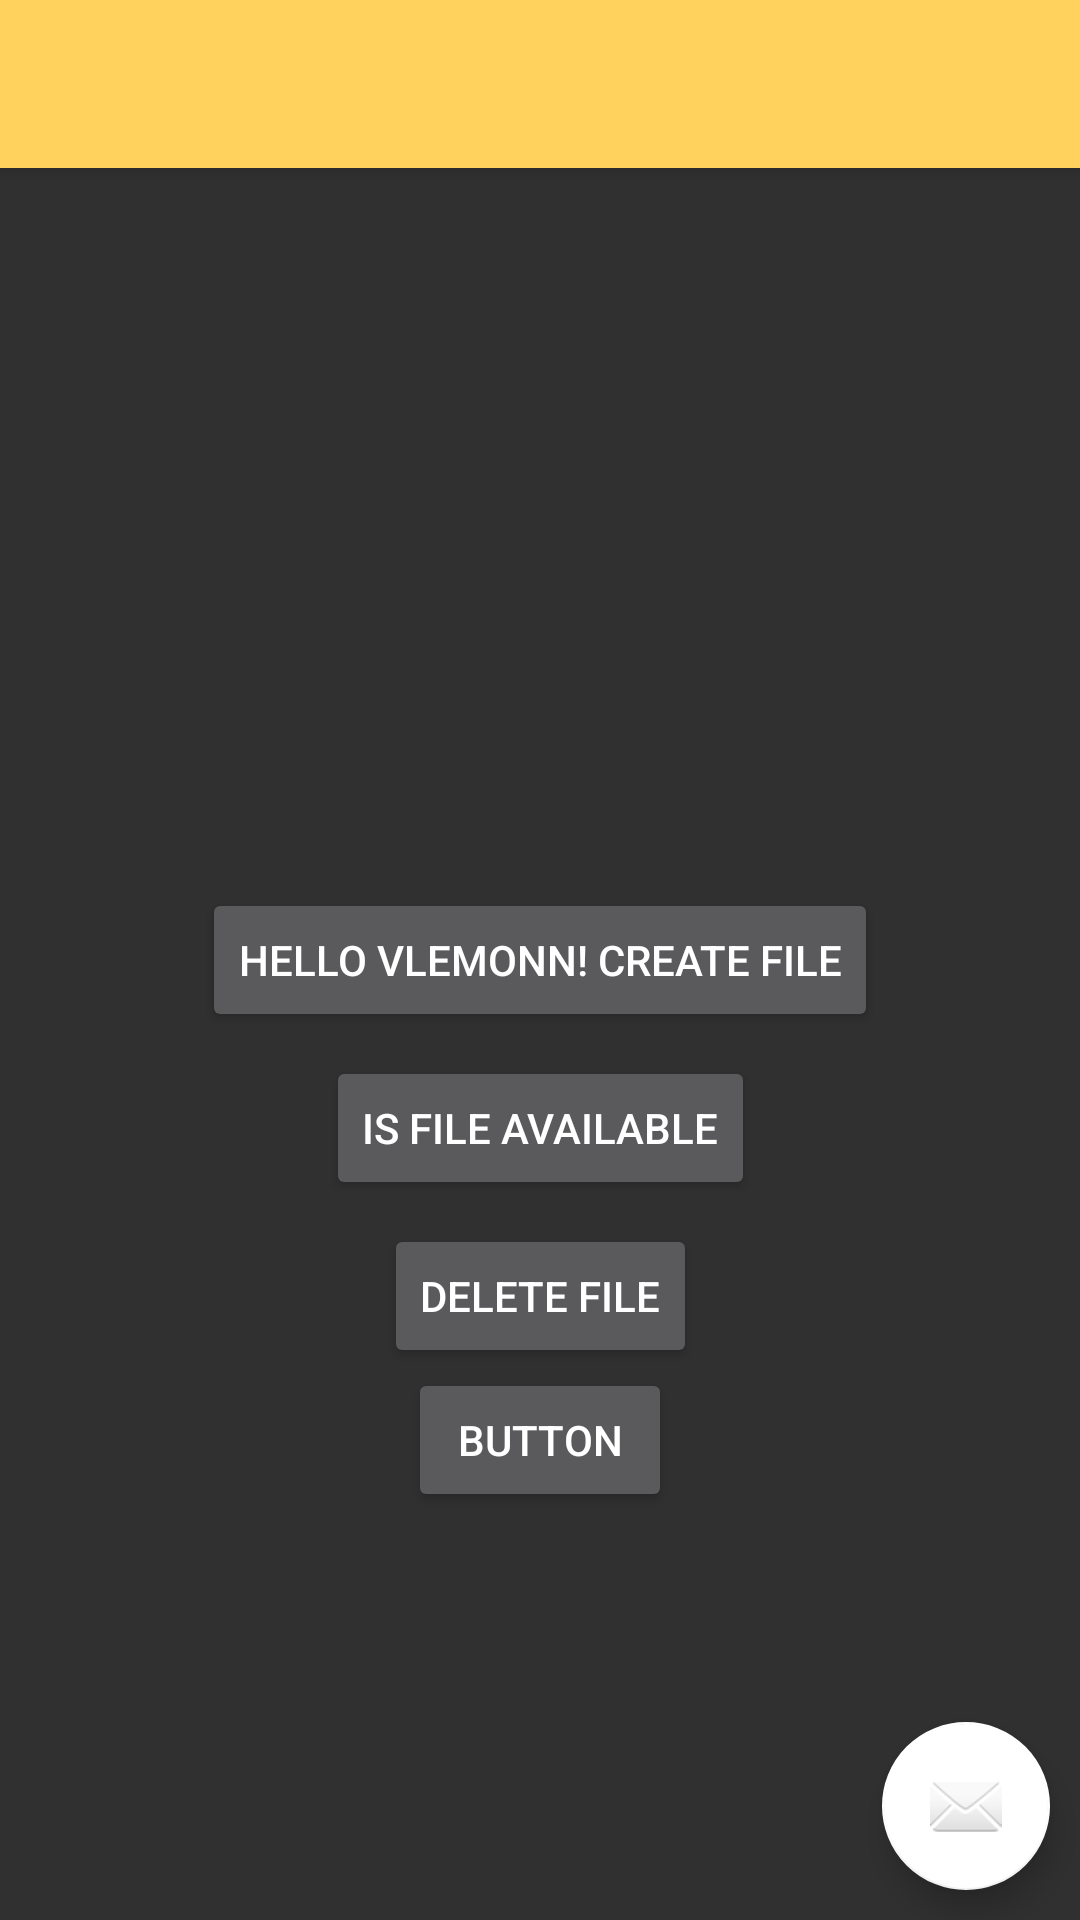

The Android layout XML behind this screen, and the referenced resources:
<!-- AndroidManifest.xml: application theme AppTheme -->
<!-- res/layout/activity_main123.xml -->
<?xml version="1.0" encoding="utf-8"?>
<android.support.design.widget.CoordinatorLayout xmlns:android="http://schemas.android.com/apk/res/android"
    xmlns:app="http://schemas.android.com/apk/res-auto"
    xmlns:tools="http://schemas.android.com/tools"
    android:layout_width="match_parent"
    android:layout_height="match_parent"
    tools:context="com.repina.anastasia.momandbaby.Activity.MainActivity123">

    <android.support.design.widget.AppBarLayout
        android:layout_width="match_parent"
        android:layout_height="wrap_content"
        android:theme="@style/AppTheme.AppBarOverlay">

        <android.support.v7.widget.Toolbar
            android:id="@+id/toolbar"
            android:layout_width="match_parent"
            android:layout_height="?attr/actionBarSize"
            android:background="?attr/colorPrimary"
            app:popupTheme="@style/AppTheme.PopupOverlay" />

    </android.support.design.widget.AppBarLayout>

    <include layout="@layout/content_main123" />

    <android.support.design.widget.FloatingActionButton
        android:id="@+id/fab"
        android:layout_width="wrap_content"
        android:layout_height="wrap_content"
        android:layout_gravity="bottom|end"
        android:layout_margin="@dimen/fab_margin"
        app:srcCompat="@android:drawable/ic_dialog_email" />

</android.support.design.widget.CoordinatorLayout>
<!-- res/layout/content_main123.xml (included above) -->
<?xml version="1.0" encoding="utf-8"?>
<android.support.constraint.ConstraintLayout xmlns:android="http://schemas.android.com/apk/res/android"
    xmlns:app="http://schemas.android.com/apk/res-auto"
    xmlns:tools="http://schemas.android.com/tools"
    android:layout_width="match_parent"
    android:layout_height="match_parent">

    <Button
        android:id="@+id/btnCreateFile"
        android:layout_width="wrap_content"
        android:layout_height="wrap_content"
        android:layout_marginBottom="8dp"
        android:layout_marginTop="8dp"
        android:text="Hello vLemonn! Create File"
        app:layout_constraintBottom_toBottomOf="parent"
        app:layout_constraintLeft_toLeftOf="parent"
        app:layout_constraintRight_toRightOf="parent"
        app:layout_constraintTop_toTopOf="parent" />

    <Button
        android:id="@+id/btnCheckFile"
        android:layout_width="wrap_content"
        android:layout_height="wrap_content"
        android:layout_marginTop="8dp"
        android:text="Is File Available"
        app:layout_constraintLeft_toLeftOf="parent"
        app:layout_constraintRight_toRightOf="parent"
        app:layout_constraintTop_toBottomOf="@+id/btnCreateFile" />

    <Button
        android:id="@+id/btnDeleteFile"
        android:layout_width="wrap_content"
        android:layout_height="wrap_content"
        android:layout_marginTop="8dp"
        android:text="Delete File"
        app:layout_constraintLeft_toLeftOf="parent"
        app:layout_constraintRight_toRightOf="parent"
        app:layout_constraintTop_toBottomOf="@+id/btnCheckFile" />

    <Button
        app:layout_constraintTop_toBottomOf="@+id/btnDeleteFile"

        app:layout_constraintLeft_toLeftOf="parent"
        app:layout_constraintRight_toRightOf="parent"
        android:id="@+id/button2"
        android:layout_width="wrap_content"
        android:layout_height="wrap_content"
        android:text="Button"/>


</android.support.constraint.ConstraintLayout>
<!-- resources referenced by this layout -->
<resources>
  <dimen name="fab_margin">10dp</dimen>
  <style name="AppTheme.AppBarOverlay" parent="ThemeOverlay.AppCompat.Dark.ActionBar" />
  <style name="AppTheme.PopupOverlay" parent="ThemeOverlay.AppCompat.Light" />
  <style name="AppTheme" parent="@style/Theme.AppCompat.NoActionBar">
          <item name="colorPrimary">@color/colorPrimary</item>
          <item name="colorPrimaryDark">@color/colorPrimaryDark</item>
          <item name="colorAccent">@color/colorAccent</item>
          <item name="android:alertDialogTheme">@style/AlertDialogCustom</item>
      </style>
  <color name="colorPrimary">#FFD15D</color>
  <color name="colorPrimaryDark">#C75163</color>
  <color name="colorAccent">#FFFFFF</color>
  <style name="AlertDialogCustom" parent="@android:style/Theme.Dialog">
          <item name="android:background">@color/colorAccent</item>
          <item name="android:textColor">@color/colorPrimaryDark</item>
          <item name="android:colorAccent">@color/colorTextDark</item>
          <item name="android:textStyle">bold</item>
      </style>
  <color name="colorTextDark">#000000</color>
</resources>
